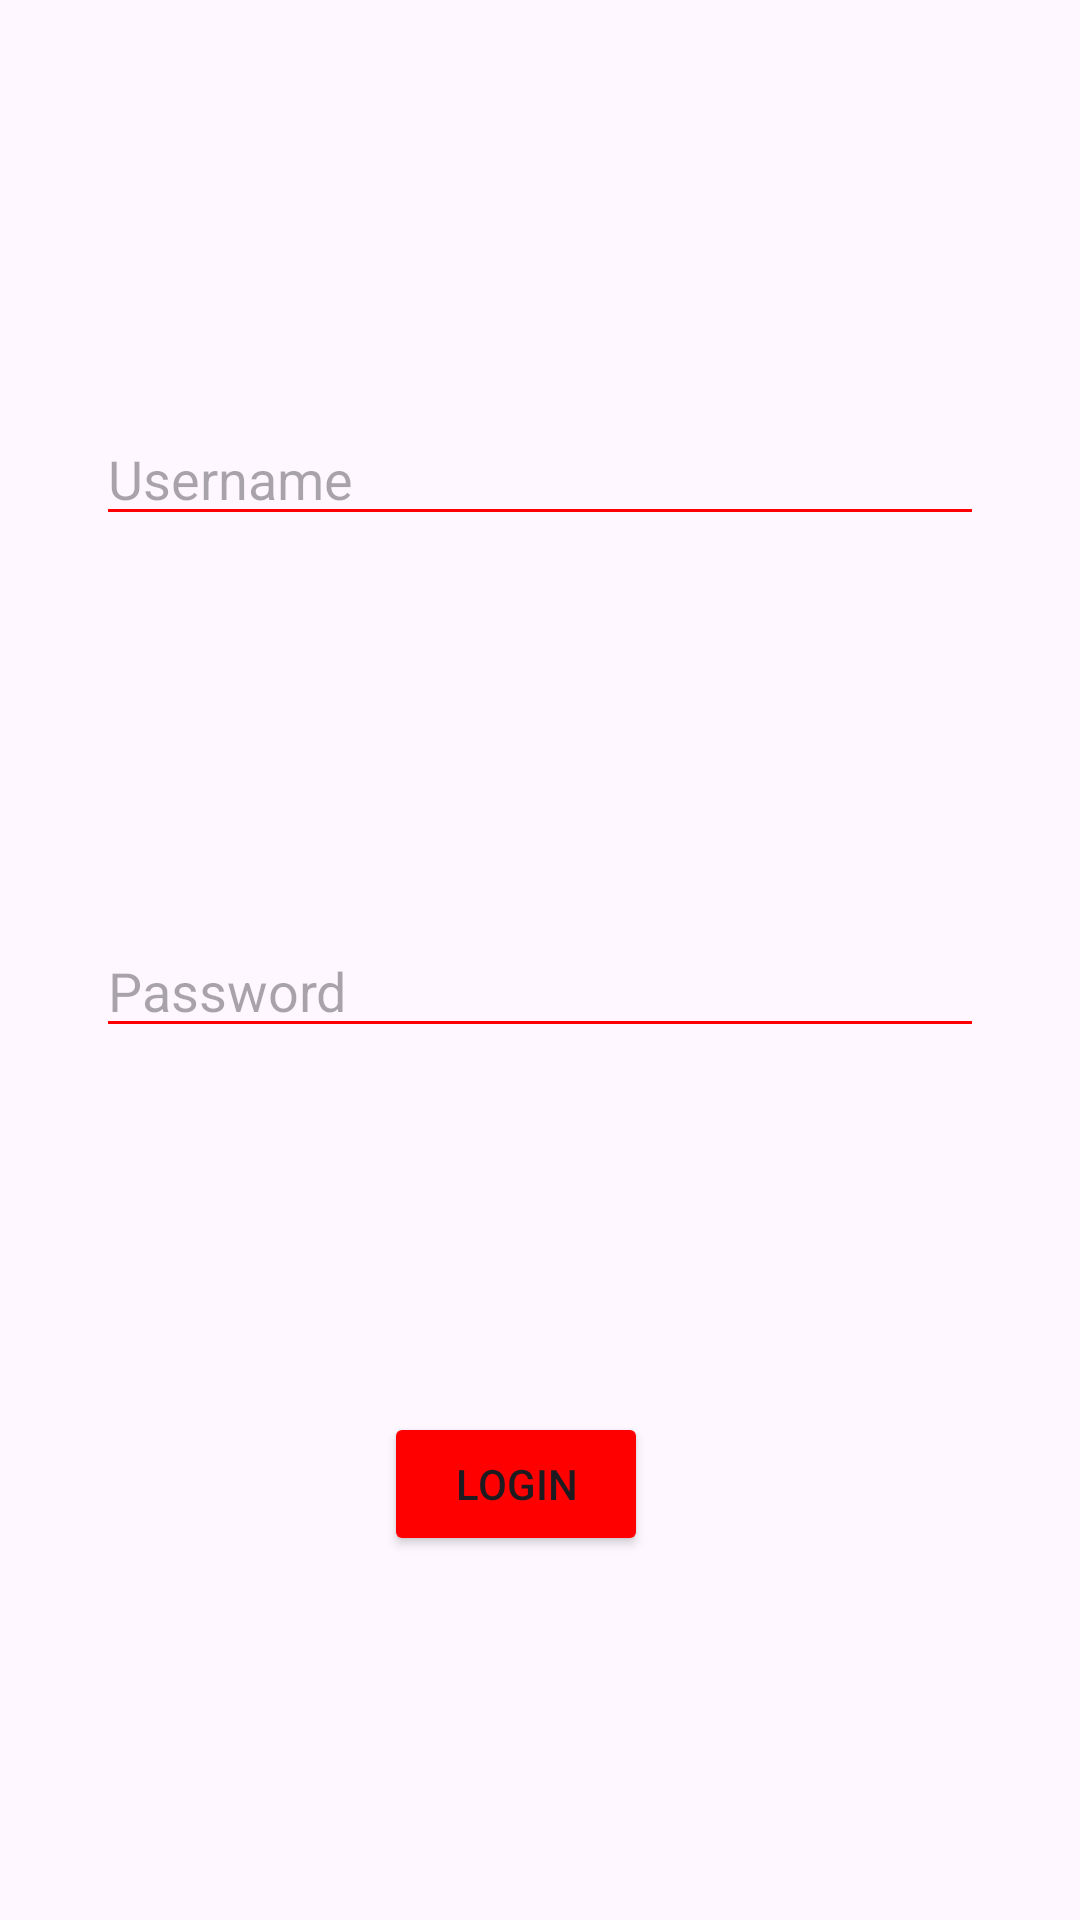

Reconstruct the res/layout file that produces this screen, plus the resources it refers to.
<!-- AndroidManifest.xml: application theme Theme.LoginHW -->
<!-- res/layout/activity_main.xml -->
<?xml version="1.0" encoding="utf-8"?>
<androidx.constraintlayout.widget.ConstraintLayout xmlns:android="http://schemas.android.com/apk/res/android"
    xmlns:app="http://schemas.android.com/apk/res-auto"
    xmlns:tools="http://schemas.android.com/tools"
    android:layout_width="match_parent"
    android:layout_height="match_parent"
    tools:context=".MainActivity">

    <EditText
        android:id="@+id/usernameEditText"
        android:layout_width="0dp"
        android:layout_height="wrap_content"
        android:layout_marginStart="32dp"
        android:layout_marginTop="16dp"
        android:layout_marginEnd="32dp"
        android:hint="Username"
        app:layout_constraintBottom_toTopOf="@+id/passwordEditText"
        app:layout_constraintEnd_toEndOf="parent"
        app:layout_constraintHorizontal_bias="0.0"
        app:layout_constraintStart_toStartOf="parent"
        app:layout_constraintTop_toTopOf="parent"
        android:backgroundTint="#FF0000"/>

    <EditText
        android:id="@+id/passwordEditText"
        android:layout_width="0dp"
        android:layout_height="wrap_content"
        android:hint="Password"
        android:inputType="textPassword"
        app:layout_constraintBottom_toTopOf="@+id/loginButton"
        app:layout_constraintEnd_toEndOf="parent"
        app:layout_constraintHorizontal_bias="0.0"
        app:layout_constraintStart_toStartOf="parent"
        app:layout_constraintTop_toBottomOf="@+id/usernameEditText"
        android:layout_marginTop="8dp"
        android:layout_marginStart="32dp"
        android:layout_marginEnd="32dp"
        android:backgroundTint="#FF0000"/>

    <Button
        android:id="@+id/loginButton"
        android:layout_width="wrap_content"
        android:layout_height="wrap_content"
        android:backgroundTint="#FF0000"
        android:text="Login"
        app:layout_constraintBottom_toBottomOf="parent"
        app:layout_constraintEnd_toEndOf="parent"
        app:layout_constraintHorizontal_bias="0.47"
        app:layout_constraintStart_toStartOf="parent"
        app:layout_constraintTop_toBottomOf="@+id/passwordEditText" />




</androidx.constraintlayout.widget.ConstraintLayout>
<!-- resources referenced by this layout -->
<resources>
  <style name="Theme.LoginHW" parent="Base.Theme.LoginHW" />
  <style name="Base.Theme.LoginHW" parent="Theme.Material3.DayNight.NoActionBar">
          
          
      </style>
</resources>
